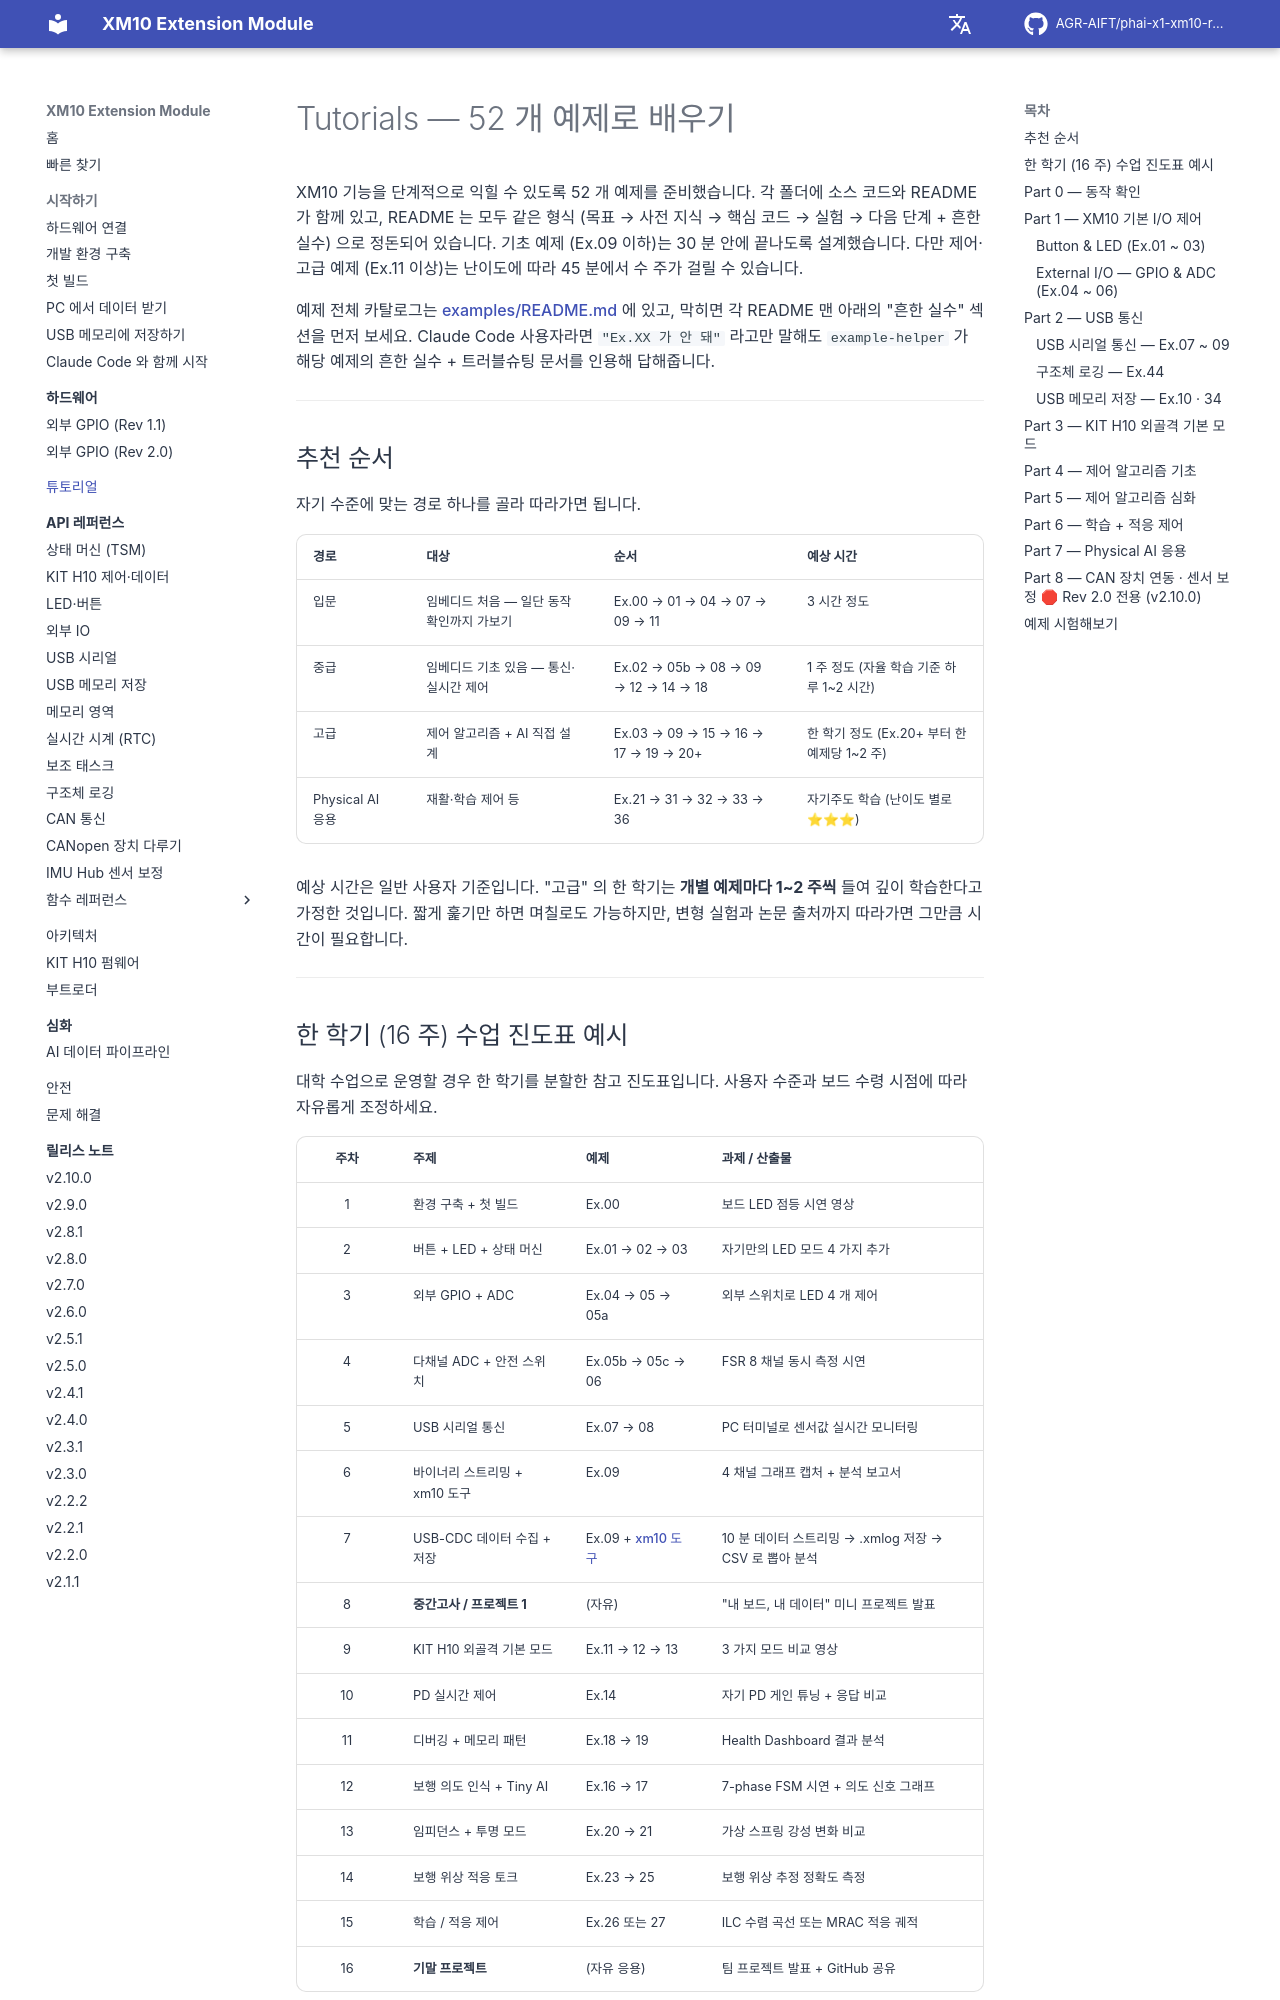

repository: AGR-AIFT/phai-x1-xm10-release · page: tutorials/index.html · generator: mkdocs

# Tutorials — 52 개 예제로 배우기

XM10 기능을 단계적으로 익힐 수 있도록 52 개 예제를 준비했습니다. 각 폴더에 소스 코드와 README 가 함께 있고, README 는 모두 같은 형식 (목표 → 사전 지식 → 핵심 코드 → 실험 → 다음 단계 + 흔한 실수) 으로 정돈되어 있습니다. 기초 예제 (Ex.09 이하)는 30 분 안에 끝나도록 설계했습니다. 다만 제어·고급 예제 (Ex.11 이상)는 난이도에 따라 45 분에서 수 주가 걸릴 수 있습니다.

예제 전체 카탈로그는 [examples/README.md](https://github.com/AGR-AIFT/phai-x1-xm10-release/tree/Develop/examples/README.md) 에 있고, 막히면 각 README 맨 아래의 "흔한 실수" 섹션을 먼저 보세요. Claude Code 사용자라면 `"Ex.XX 가 안 돼"` 라고만 말해도 `example-helper` 가 해당 예제의 흔한 실수 + 트러블슈팅 문서를 인용해 답해줍니다.

---

## 추천 순서

자기 수준에 맞는 경로 하나를 골라 따라가면 됩니다.

| 경로 | 대상 | 순서 | 예상 시간 |
|------|------|------|-----------|
| 입문 | 임베디드 처음 — 일단 동작 확인까지 가보기 | Ex.00 → 01 → 04 → 07 → 09 → 11 | 3 시간 정도 |
| 중급 | 임베디드 기초 있음 — 통신·실시간 제어 | Ex.02 → 05b → 08 → 09 → 12 → 14 → 18 | 1 주 정도 (자율 학습 기준 하루 1~2 시간) |
| 고급 | 제어 알고리즘 + AI 직접 설계 | Ex.03 → 09 → 15 → 16 → 17 → 19 → 20+ | 한 학기 정도 (Ex.20+ 부터 한 예제당 1~2 주) |
| Physical AI 응용 | 재활·학습 제어 등 | Ex.21 → 31 → 32 → 33 → 36 | 자기주도 학습 (난이도 별로 ⭐⭐⭐) |

예상 시간은 일반 사용자 기준입니다. "고급" 의 한 학기는 **개별 예제마다 1~2 주씩** 들여 깊이 학습한다고 가정한 것입니다. 짧게 훑기만 하면 며칠로도 가능하지만, 변형 실험과 논문 출처까지 따라가면 그만큼 시간이 필요합니다.

---

## 한 학기 (16 주) 수업 진도표 예시

대학 수업으로 운영할 경우 한 학기를 분할한 참고 진도표입니다. 사용자 수준과 보드 수령 시점에 따라 자유롭게 조정하세요.

| 주차 | 주제 | 예제 | 과제 / 산출물 |
|:---:|------|------|--------------|
| 1 | 환경 구축 + 첫 빌드 | Ex.00 | 보드 LED 점등 시연 영상 |
| 2 | 버튼 + LED + 상태 머신 | Ex.01 → 02 → 03 | 자기만의 LED 모드 4 가지 추가 |
| 3 | 외부 GPIO + ADC | Ex.04 → 05 → 05a | 외부 스위치로 LED 4 개 제어 |
| 4 | 다채널 ADC + 안전 스위치 | Ex.05b → 05c → 06 | FSR 8 채널 동시 측정 시연 |
| 5 | USB 시리얼 통신 | Ex.07 → 08 | PC 터미널로 센서값 실시간 모니터링 |
| 6 | 바이너리 스트리밍 + xm10 도구 | Ex.09 | 4 채널 그래프 캡처 + 분석 보고서 |
| 7 | USB-CDC 데이터 수집 + 저장 | Ex.09 + [xm10 도구](../getting-started/04-pc-data-tool.md) | 10 분 데이터 스트리밍 → .xmlog 저장 → CSV 로 뽑아 분석 |
| 8 | **중간고사 / 프로젝트 1** | (자유) | "내 보드, 내 데이터" 미니 프로젝트 발표 |
| 9 | KIT H10 외골격 기본 모드 | Ex.11 → 12 → 13 | 3 가지 모드 비교 영상 |
| 10 | PD 실시간 제어 | Ex.14 | 자기 PD 게인 튜닝 + 응답 비교 |
| 11 | 디버깅 + 메모리 패턴 | Ex.18 → 19 | Health Dashboard 결과 분석 |
| 12 | 보행 의도 인식 + Tiny AI | Ex.16 → 17 | 7-phase FSM 시연 + 의도 신호 그래프 |
| 13 | 임피던스 + 투명 모드 | Ex.20 → 21 | 가상 스프링 강성 변화 비교 |
| 14 | 보행 위상 적응 토크 | Ex.23 → 25 | 보행 위상 추정 정확도 측정 |
| 15 | 학습 / 적응 제어 | Ex.26 또는 27 | ILC 수렴 곡선 또는 MRAC 적응 궤적 |
| 16 | **기말 프로젝트** | (자유 응용) | 팀 프로젝트 발표 + GitHub 공유 |

수업 운영 팁:
- 첫 2 주는 사용자가 환경 구축에서 가장 많이 막힙니다. TA / 강사가 직접 점검 가능한 시간 배정을 권장합니다.
- 8 주차 미니 프로젝트는 사용자의 동기 유지에 효과적입니다. "Ex.05~09 까지 익힌 걸로 무엇이든" 같은 열린 주제로 운영하세요.
- 16 주차 기말은 팀 단위 (3~4 명) 권장합니다. Physical AI 응용 트랙 (Ex.21, 31, 32, 33) 을 마지막에 깊이 다루는 팀이 보통 나옵니다.

진도표에 빠진 예제 (Ex.05d, 10, 15, 22, 24, 28~36, 38~48) 는 자기주도 학습 또는 다음 학기 후속 과목용으로 남겨두는 것이 분량 면에서 자연스럽습니다.

---

## Part 0 — 동작 확인

| 예제 | 제목 | 난이도 | 학습 내용 |
| :---: | :--- | :---: | :--- |
| [00](https://github.com/AGR-AIFT/phai-x1-xm10-release/tree/Develop/examples/00_Quick_Start/) | 보드 동작 확인 | ⭐ | 상태 머신 + LED + USB 시리얼 — 외부 하드웨어 없이 |

---

## Part 1 — XM10 기본 I/O 제어

기초 입출력부터 상태 기반 프로그래밍 (FSM) 까지, 임베디드 제어의 핵심.
